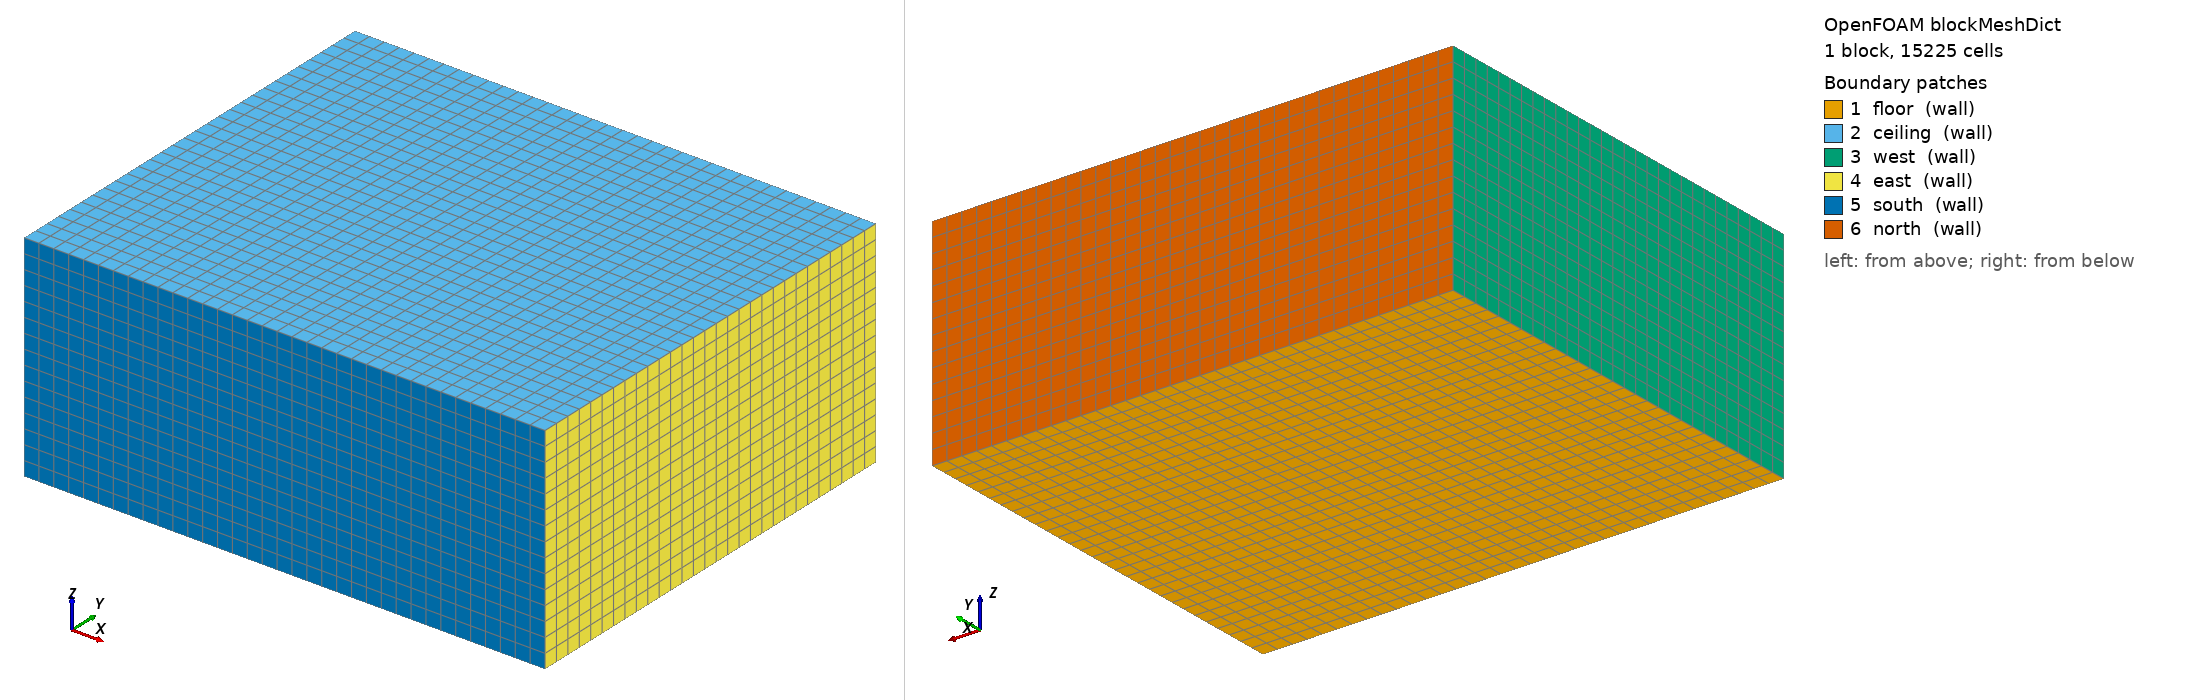

OpenFOAM case: the mesh blockMesh builds from blockMeshDict, 1 block(s), 15225 cells. Boundary patches (legend numbers): 1 floor (wall), 2 ceiling (wall), 3 west (wall), 4 east (wall), 5 south (wall), 6 north (wall). Left view from above one corner, right view from below the opposite corner. Boundary conditions: 9 field file(s) under 0/; 6 of 6 drawn patches have an entry in a shipped field file.

=== system/blockMeshDict ===
FoamFile { version 2.0; format ascii; class dictionary; object blockMeshDict; }
convertToMeters 1;
vertices ((0 0 0)(7 0 0)(7 5.78 0)(0 5.78 0)(0 0 2.9)(7 0 2.9)(7 5.78 2.9)(0 5.78 2.9));
blocks (hex (0 1 2 3 4 5 6 7) (35 29 15) simpleGrading (1 1 1));
edges ();
boundary (
floor { type wall; faces ((0 3 2 1)); }
ceiling { type wall; faces ((4 5 6 7)); }
west { type wall; faces ((0 4 7 3)); }
east { type wall; faces ((1 2 6 5)); }
south { type wall; faces ((0 1 5 4)); }
north { type wall; faces ((3 7 6 2)); }
);
mergePatchPairs ();


=== system/controlDict ===
FoamFile { version 2.0; format ascii; class dictionary; object controlDict; }
application buoyantBoussinesqSimpleFoam;
startFrom startTime; startTime 0; stopAt endTime; endTime 5000; deltaT 1;
writeControl timeStep; writeInterval 5000; purgeWrite 1; writeFormat ascii; writePrecision 10; writeCompression off; timeFormat general; timePrecision 6; runTimeModifiable false;
functions { waterVapour {
 type scalarTransport; libs ("libsolverFunctionObjects.so"); field w;
 phi phi; rho none; schemesField w; nCorr 2; alphaD 1.66666667; alphaDt 1.42857143;
 executeControl timeStep; executeInterval 1; writeControl writeTime;
 fvOptions { peopleWater { type scalarSemiImplicitSource; active true; selectionMode cellZone; cellZone people; volumeMode absolute; injectionRateSuSp { w (9.35374149659864e-05 0); } } cookingWater1 { type scalarSemiImplicitSource; active true; selectionMode cellZone; cellZone cook1; volumeMode absolute; injectionRateSuSp { w (0.0 0); } } cookingWater2 { type scalarSemiImplicitSource; active true; selectionMode cellZone; cellZone cook2; volumeMode absolute; injectionRateSuSp { w (0.0 0); } } cookingWater3 { type scalarSemiImplicitSource; active true; selectionMode cellZone; cellZone cook3; volumeMode absolute; injectionRateSuSp { w (0.0 0); } } cookingWater4 { type scalarSemiImplicitSource; active true; selectionMode cellZone; cellZone cook4; volumeMode absolute; injectionRateSuSp { w (0.0 0); } } cookingWater5 { type scalarSemiImplicitSource; active true; selectionMode cellZone; cellZone cook5; volumeMode absolute; injectionRateSuSp { w (0.0 0); } } }
}
 }


=== 0/T ===
FoamFile { version 2.0; format ascii; class volScalarField; object T; }
dimensions [0 0 0 1 0 0 0];
internalField uniform 293.0439931837546;
boundaryField {
floor { type zeroGradient; }
ceiling { type zeroGradient; }
west { type zeroGradient; }
east { type zeroGradient; }
south { type zeroGradient; }
north { type zeroGradient; }
supply1 { type fixedValue; value uniform 288.15; }
supply2 { type fixedValue; value uniform 288.15; }
extract1 { type inletOutlet; inletValue uniform 297.15; value uniform 297.15; }
extract2 { type inletOutlet; inletValue uniform 297.15; value uniform 297.15; }
hood1 { type zeroGradient; }
hood2 { type zeroGradient; }
hood3 { type zeroGradient; }
hood4 { type zeroGradient; }
hood5 { type zeroGradient; }
transfer1 { type inletOutlet; inletValue uniform 297.15; value uniform 297.15; }
transfer2 { type inletOutlet; inletValue uniform 297.15; value uniform 297.15; }
}


=== 0/U ===
FoamFile { version 2.0; format ascii; class volVectorField; object U; }
dimensions [0 1 -1 0 0 0 0];
internalField uniform (0 0 0);
boundaryField {
floor { type fixedValue; value uniform (0 0 0); }
ceiling { type fixedValue; value uniform (0 0 0); }
west { type fixedValue; value uniform (0 0 0); }
east { type fixedValue; value uniform (0 0 0); }
south { type fixedValue; value uniform (0 0 0); }
north { type fixedValue; value uniform (0 0 0); }
supply1 { type flowRateInletVelocity; volumetricFlowRate constant 0.145; extrapolateProfile no; value uniform (0 0 0); }
supply2 { type flowRateInletVelocity; volumetricFlowRate constant 0.145; extrapolateProfile no; value uniform (0 0 0); }
extract1 { type flowRateInletVelocity; volumetricFlowRate constant -0.28; extrapolateProfile no; value uniform (0 0 0); }
extract2 { type flowRateInletVelocity; volumetricFlowRate constant -0.28; extrapolateProfile no; value uniform (0 0 0); }
hood1 { type fixedValue; value uniform (0 0 0); }
hood2 { type fixedValue; value uniform (0 0 0); }
hood3 { type fixedValue; value uniform (0 0 0); }
hood4 { type fixedValue; value uniform (0 0 0); }
hood5 { type fixedValue; value uniform (0 0 0); }
transfer1 { type pressureNormalInletOutletVelocity; value uniform (0 0 0); }
transfer2 { type pressureNormalInletOutletVelocity; value uniform (0 0 0); }
}


=== 0/alphat ===
FoamFile { version 2.0; format ascii; class volScalarField; object alphat; }
dimensions [0 2 -1 0 0 0 0];
internalField uniform 0;
boundaryField {
floor { type alphatJayatillekeWallFunction; Prt .85; value uniform 0; }
ceiling { type alphatJayatillekeWallFunction; Prt .85; value uniform 0; }
west { type alphatJayatillekeWallFunction; Prt .85; value uniform 0; }
east { type alphatJayatillekeWallFunction; Prt .85; value uniform 0; }
south { type alphatJayatillekeWallFunction; Prt .85; value uniform 0; }
north { type alphatJayatillekeWallFunction; Prt .85; value uniform 0; }
supply1 { type calculated; value uniform 0; }
supply2 { type calculated; value uniform 0; }
extract1 { type calculated; value uniform 0; }
extract2 { type calculated; value uniform 0; }
hood1 { type alphatJayatillekeWallFunction; Prt .85; value uniform 0; }
hood2 { type alphatJayatillekeWallFunction; Prt .85; value uniform 0; }
hood3 { type alphatJayatillekeWallFunction; Prt .85; value uniform 0; }
hood4 { type alphatJayatillekeWallFunction; Prt .85; value uniform 0; }
hood5 { type alphatJayatillekeWallFunction; Prt .85; value uniform 0; }
transfer1 { type calculated; value uniform 0; }
transfer2 { type calculated; value uniform 0; }
}


=== 0/epsilon ===
FoamFile { version 2.0; format ascii; class volScalarField; object epsilon; }
dimensions [0 2 -3 0 0 0 0];
internalField uniform 0.001;
boundaryField {
floor { type epsilonWallFunction; value uniform .001; }
ceiling { type epsilonWallFunction; value uniform .001; }
west { type epsilonWallFunction; value uniform .001; }
east { type epsilonWallFunction; value uniform .001; }
south { type epsilonWallFunction; value uniform .001; }
north { type epsilonWallFunction; value uniform .001; }
supply1 { type fixedValue; value uniform 0.001; }
supply2 { type fixedValue; value uniform 0.001; }
extract1 { type inletOutlet; inletValue uniform 0.001; value uniform 0.001; }
extract2 { type inletOutlet; inletValue uniform 0.001; value uniform 0.001; }
hood1 { type epsilonWallFunction; value uniform .001; }
hood2 { type epsilonWallFunction; value uniform .001; }
hood3 { type epsilonWallFunction; value uniform .001; }
hood4 { type epsilonWallFunction; value uniform .001; }
hood5 { type epsilonWallFunction; value uniform .001; }
transfer1 { type inletOutlet; inletValue uniform 0.001; value uniform 0.001; }
transfer2 { type inletOutlet; inletValue uniform 0.001; value uniform 0.001; }
}


=== 0/k ===
FoamFile { version 2.0; format ascii; class volScalarField; object k; }
dimensions [0 2 -2 0 0 0 0];
internalField uniform 0.003;
boundaryField {
floor { type kqRWallFunction; value uniform .003; }
ceiling { type kqRWallFunction; value uniform .003; }
west { type kqRWallFunction; value uniform .003; }
east { type kqRWallFunction; value uniform .003; }
south { type kqRWallFunction; value uniform .003; }
north { type kqRWallFunction; value uniform .003; }
supply1 { type fixedValue; value uniform 0.003; }
supply2 { type fixedValue; value uniform 0.003; }
extract1 { type inletOutlet; inletValue uniform 0.003; value uniform 0.003; }
extract2 { type inletOutlet; inletValue uniform 0.003; value uniform 0.003; }
hood1 { type kqRWallFunction; value uniform .003; }
hood2 { type kqRWallFunction; value uniform .003; }
hood3 { type kqRWallFunction; value uniform .003; }
hood4 { type kqRWallFunction; value uniform .003; }
hood5 { type kqRWallFunction; value uniform .003; }
transfer1 { type inletOutlet; inletValue uniform 0.003; value uniform 0.003; }
transfer2 { type inletOutlet; inletValue uniform 0.003; value uniform 0.003; }
}


=== 0/nut ===
FoamFile { version 2.0; format ascii; class volScalarField; object nut; }
dimensions [0 2 -1 0 0 0 0];
internalField uniform 0;
boundaryField {
floor { type nutkWallFunction; value uniform 0; }
ceiling { type nutkWallFunction; value uniform 0; }
west { type nutkWallFunction; value uniform 0; }
east { type nutkWallFunction; value uniform 0; }
south { type nutkWallFunction; value uniform 0; }
north { type nutkWallFunction; value uniform 0; }
supply1 { type calculated; value uniform 0; }
supply2 { type calculated; value uniform 0; }
extract1 { type calculated; value uniform 0; }
extract2 { type calculated; value uniform 0; }
hood1 { type nutkWallFunction; value uniform 0; }
hood2 { type nutkWallFunction; value uniform 0; }
hood3 { type nutkWallFunction; value uniform 0; }
hood4 { type nutkWallFunction; value uniform 0; }
hood5 { type nutkWallFunction; value uniform 0; }
transfer1 { type calculated; value uniform 0; }
transfer2 { type calculated; value uniform 0; }
}


=== 0/p ===
FoamFile { version 2.0; format ascii; class volScalarField; object p; }
dimensions [0 2 -2 0 0 0 0];
internalField uniform 0;
boundaryField {
floor { type calculated; value uniform 0; }
ceiling { type calculated; value uniform 0; }
west { type calculated; value uniform 0; }
east { type calculated; value uniform 0; }
south { type calculated; value uniform 0; }
north { type calculated; value uniform 0; }
supply1 { type calculated; value uniform 0; }
supply2 { type calculated; value uniform 0; }
extract1 { type calculated; value uniform 0; }
extract2 { type calculated; value uniform 0; }
hood1 { type calculated; value uniform 0; }
hood2 { type calculated; value uniform 0; }
hood3 { type calculated; value uniform 0; }
hood4 { type calculated; value uniform 0; }
hood5 { type calculated; value uniform 0; }
transfer1 { type calculated; value uniform 0; }
transfer2 { type calculated; value uniform 0; }
}


=== 0/p_rgh ===
FoamFile { version 2.0; format ascii; class volScalarField; object p_rgh; }
dimensions [0 2 -2 0 0 0 0];
internalField uniform 0;
boundaryField {
floor { type fixedFluxPressure; value uniform 0; }
ceiling { type fixedFluxPressure; value uniform 0; }
west { type fixedFluxPressure; value uniform 0; }
east { type fixedFluxPressure; value uniform 0; }
south { type fixedFluxPressure; value uniform 0; }
north { type fixedFluxPressure; value uniform 0; }
supply1 { type fixedFluxPressure; value uniform 0; }
supply2 { type fixedFluxPressure; value uniform 0; }
extract1 { type fixedFluxPressure; value uniform 0; }
extract2 { type fixedFluxPressure; value uniform 0; }
hood1 { type fixedFluxPressure; value uniform 0; }
hood2 { type fixedFluxPressure; value uniform 0; }
hood3 { type fixedFluxPressure; value uniform 0; }
hood4 { type fixedFluxPressure; value uniform 0; }
hood5 { type fixedFluxPressure; value uniform 0; }
transfer1 { type prghTotalPressure; rho rhok; p0 nonuniform List<scalar> 25 (
6.89970000016
6.89970000016
6.89970000016
6.89970000016
6.89970000016
5.0031
5.0031
5.0031
5.0031
5.0031
3.10649999984
3.10649999984
3.10649999984
3.10649999984
3.10649999984
1.20990000016
1.20990000016
1.20990000016
1.20990000016
1.20990000016
-0.6867
-0.6867
-0.6867
-0.6867
-0.6867
); value uniform 0; }
transfer2 { type prghTotalPressure; rho rhok; p0 nonuniform List<scalar> 30 (
-2.58330000016
-2.58330000016
-2.58330000016
-2.58330000016
-2.58330000016
-4.47989999836
-4.47989999836
-4.47989999836
-4.47989999836
-4.47989999836
-6.3765
-6.3765
-6.3765
-6.3765
-6.3765
-8.27310000163
-8.27310000163
-8.27310000163
-8.27310000163
-8.27310000163
-10.1696999984
-10.1696999984
-10.1696999984
-10.1696999984
-10.1696999984
-12.0663
-12.0663
-12.0663
-12.0663
-12.0663
); value uniform 0; }
}


=== 0/w ===
FoamFile { version 2.0; format ascii; class volScalarField; object w; }
dimensions [0 0 0 0 0 0 0];
internalField uniform 0.009836526017275941;
boundaryField {
floor { type zeroGradient; }
ceiling { type zeroGradient; }
west { type zeroGradient; }
east { type zeroGradient; }
south { type zeroGradient; }
north { type zeroGradient; }
supply1 { type fixedValue; value uniform 0.009134917482483886; }
supply2 { type fixedValue; value uniform 0.009134917482483886; }
extract1 { type inletOutlet; inletValue uniform 0.010243670684400791; value uniform 0.010243670684400791; }
extract2 { type inletOutlet; inletValue uniform 0.010243670684400791; value uniform 0.010243670684400791; }
hood1 { type zeroGradient; }
hood2 { type zeroGradient; }
hood3 { type zeroGradient; }
hood4 { type zeroGradient; }
hood5 { type zeroGradient; }
transfer1 { type inletOutlet; inletValue uniform 0.010243670684400791; value uniform 0.010243670684400791; }
transfer2 { type inletOutlet; inletValue uniform 0.010243670684400791; value uniform 0.010243670684400791; }
}
